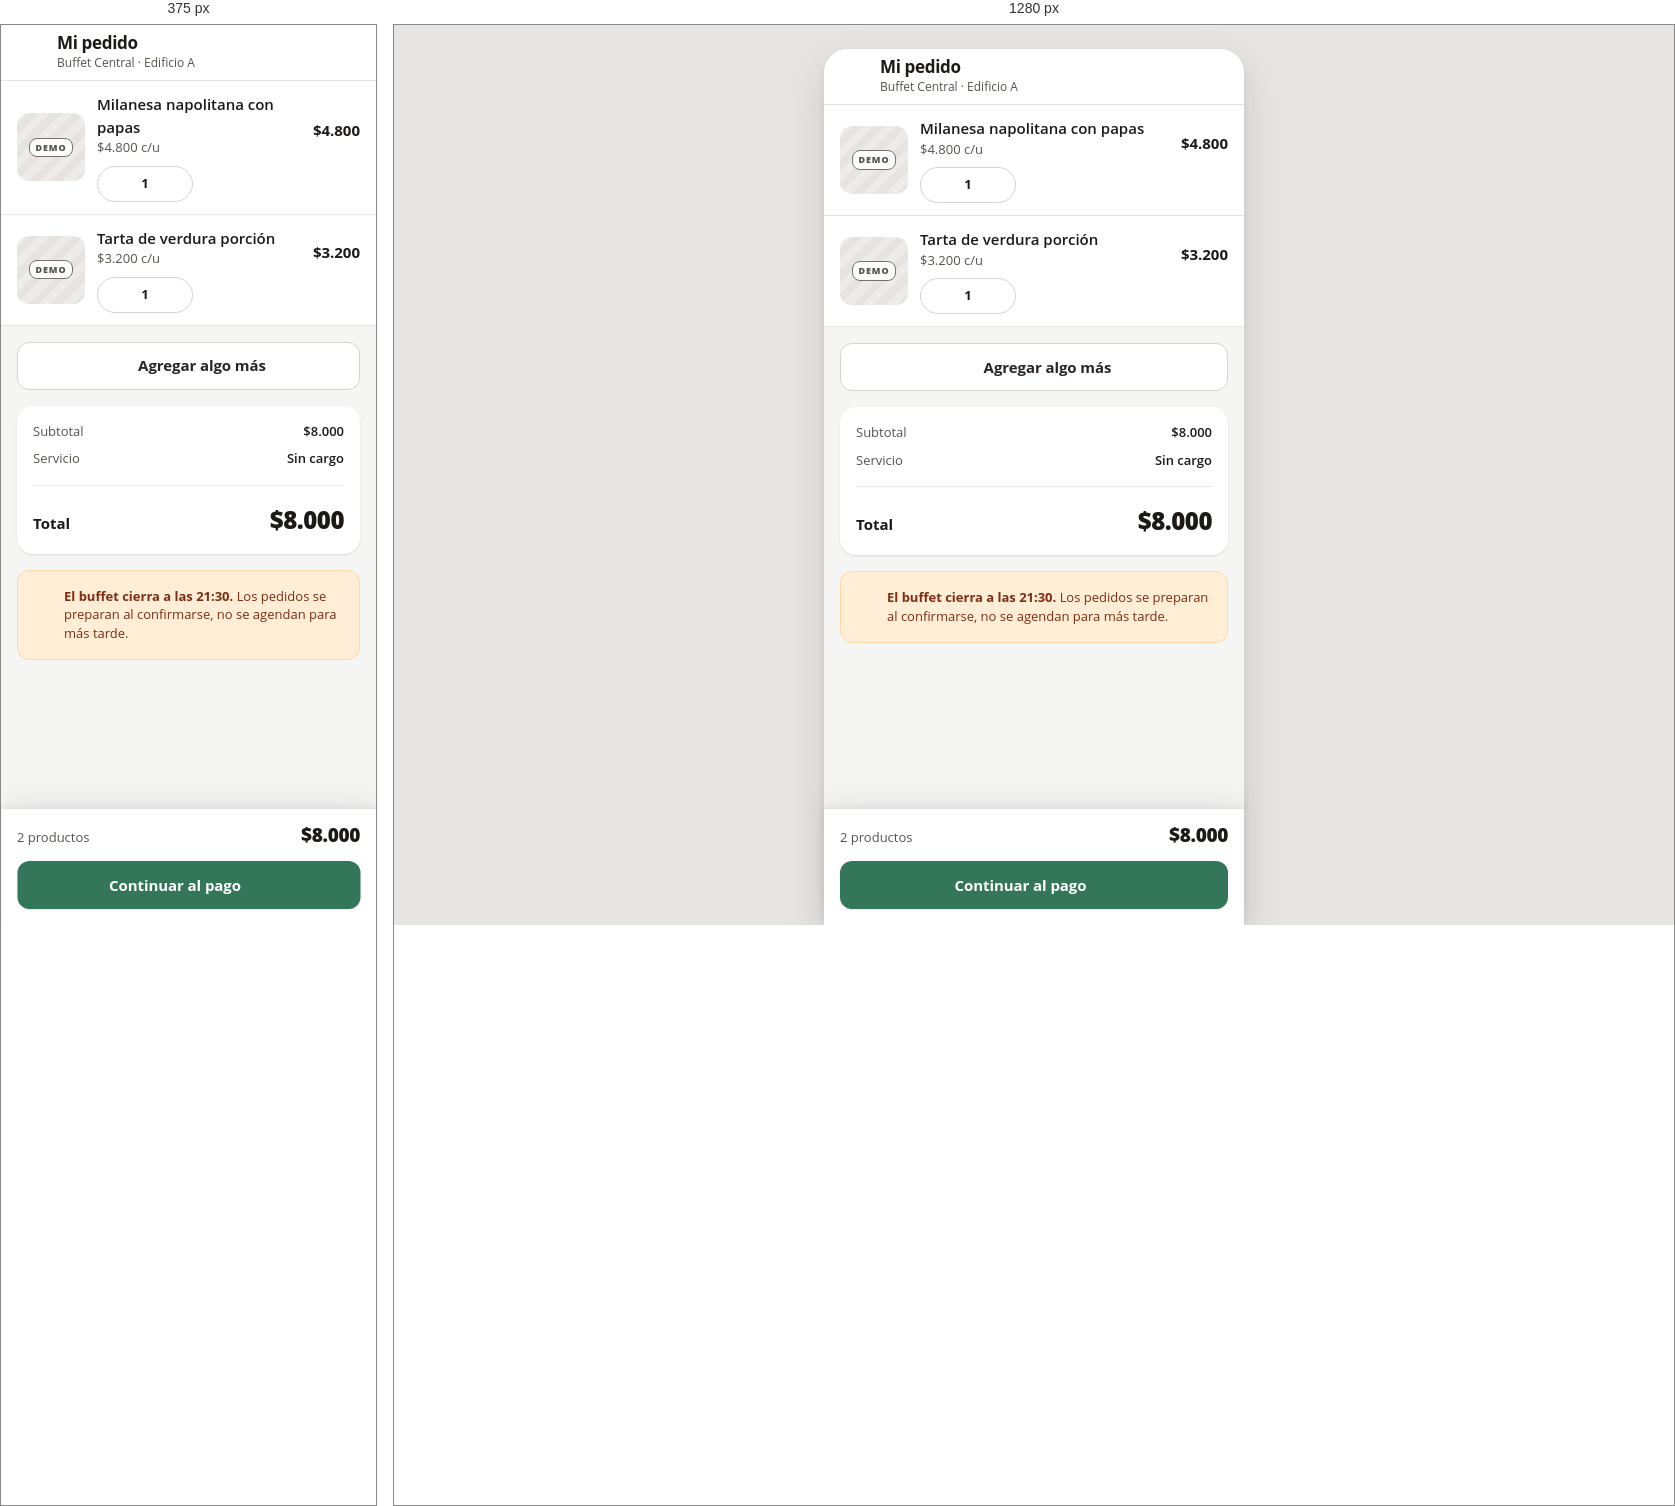
Rendered at 375 px and 1280 px, left to right.

<!-- file: carrito.html -->
<!doctype html>
<html lang="es">
<head>
<meta charset="utf-8">
<meta name="viewport" content="width=device-width, initial-scale=1">
<meta name="theme-color" content="#ffffff">
<title>Mi pedido · BuffetYa!</title>
<link rel="stylesheet" href="assets/tokens.css">
<link rel="stylesheet" href="assets/app.css">
<script src="assets/app.js" defer></script>
</head>
<body class="is-phone">
<!-- DIRECTION CONTRACT · seed key d8c4aa79 · the category canon at full craft. -->
<div class="phone">

  <header class="appbar">
    <a class="iconbtn" href="menu.html" aria-label="Volver al menú">
      <svg><use href="#i-arrowLeft"/></svg>
    </a>
    <div class="appbar__grow">
      <h1 class="appbar__title">Mi pedido</h1>
      <p class="appbar__sub">Buffet Central &middot; Edificio A</p>
    </div>
  </header>

  <div class="screen screen--flush" style="padding-bottom: 150px;">

    <div class="rows" style="border-bottom: 1px solid var(--line)">

      <div class="row">
        <div class="photo photo--thumb"></div>
        <div class="row__grow">
          <div class="row__name">Milanesa napolitana con papas</div>
          <div class="row__meta">$4.800 c/u</div>
          <div style="margin-top: var(--s2)">
            <div class="stepper" data-stepper data-min="1" data-max="10">
              <button data-dec aria-label="Quitar uno"><svg><use href="#i-minus"/></svg></button>
              <output>1</output>
              <button data-inc aria-label="Agregar uno"><svg><use href="#i-plus"/></svg></button>
            </div>
          </div>
        </div>
        <div class="row__end">
          <span class="row__price">$4.800</span>
          <button class="iconbtn" aria-label="Quitar del pedido" style="width:32px;height:32px;color:var(--muted)">
            <svg style="width:18px;height:18px"><use href="#i-trash"/></svg>
          </button>
        </div>
      </div>

      <div class="row">
        <div class="photo photo--thumb"></div>
        <div class="row__grow">
          <div class="row__name">Tarta de verdura porción</div>
          <div class="row__meta">$3.200 c/u</div>
          <div style="margin-top: var(--s2)">
            <div class="stepper" data-stepper data-min="1" data-max="10">
              <button data-dec aria-label="Quitar uno"><svg><use href="#i-minus"/></svg></button>
              <output>1</output>
              <button data-inc aria-label="Agregar uno"><svg><use href="#i-plus"/></svg></button>
            </div>
          </div>
        </div>
        <div class="row__end">
          <span class="row__price">$3.200</span>
          <button class="iconbtn" aria-label="Quitar del pedido" style="width:32px;height:32px;color:var(--muted)">
            <svg style="width:18px;height:18px"><use href="#i-trash"/></svg>
          </button>
        </div>
      </div>

    </div>

    <div style="padding: var(--s4)">
      <a class="btn btn--ghost btn--block" href="menu.html">
        <svg><use href="#i-plus"/></svg> Agregar algo más
      </a>
    </div>

    <div class="card" style="margin: 0 var(--s4)">
      <div class="sum">
        <div class="sum__line"><span>Subtotal</span><b>$8.000</b></div>
        <div class="sum__line"><span>Servicio</span><b>Sin cargo</b></div>
        <div class="sum__rule"></div>
        <div class="sum__total"><span>Total</span><b>$8.000</b></div>
      </div>
    </div>

    <div style="padding: var(--s4)">
      <div class="notice">
        <svg><use href="#i-clock"/></svg>
        <div>
          <b>El buffet cierra a las 21:30.</b>
          Los pedidos se preparan al confirmarse, no se agendan para más tarde.
        </div>
      </div>
    </div>

  </div>

  <div class="dock">
    <div class="dock__meta">
      <span class="sm muted">2 productos</span>
      <b>$8.000</b>
    </div>
    <a class="btn btn--primary btn--block" href="checkout.html">
      Continuar al pago
      <svg><use href="#i-arrowRight"/></svg>
    </a>
  </div>

</div>
</body>
</html>


/* @media block from assets/app.css */
@media (min-width: 480px) {
  body.is-phone { background: var(--ground-outer); padding: var(--s6) 0 0; }
  body.is-phone .phone {
    min-height: calc(100vh - var(--s6));
    border-radius: var(--r-xl) var(--r-xl) 0 0;
    box-shadow: var(--lift-3);
    overflow: hidden;
  }
}